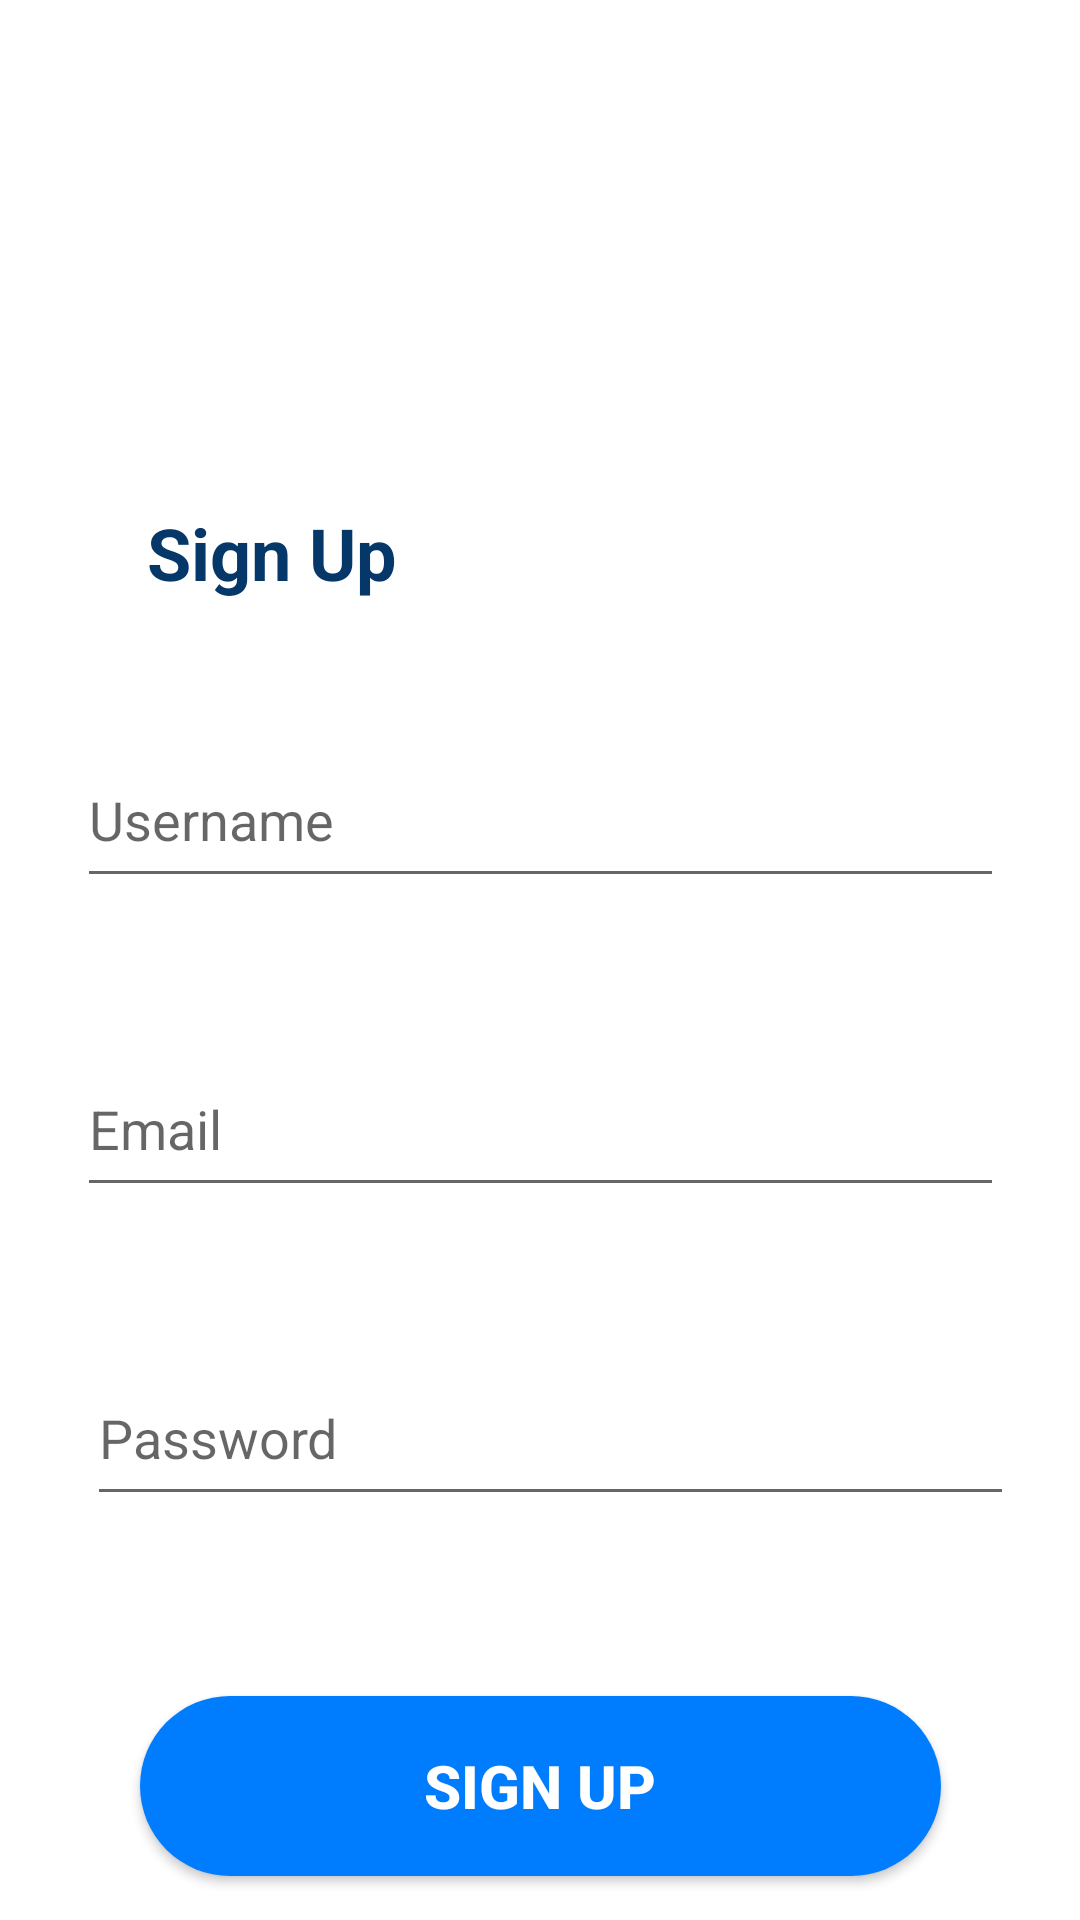

Produce the Android XML layout that renders to this screen, including the resource entries it uses.
<!-- AndroidManifest.xml: application theme Theme.SLIITShuttle -->
<!-- res/layout/activity_sign_up.xml -->
<?xml version="1.0" encoding="utf-8"?>
<androidx.constraintlayout.widget.ConstraintLayout xmlns:android="http://schemas.android.com/apk/res/android"
    xmlns:app="http://schemas.android.com/apk/res-auto"
    xmlns:tools="http://schemas.android.com/tools"
    android:layout_width="match_parent"
    android:layout_height="match_parent"
    android:background="@color/white"
    tools:context=".Sign_Up">

    <TextView
        android:id="@+id/textViewTitle"
        android:layout_width="wrap_content"
        android:layout_height="wrap_content"
        android:text="Sign Up"
        android:textColor="@color/AccentColors"
        android:textSize="24dp"
        android:textStyle="bold"
        app:layout_constraintEnd_toEndOf="parent"
        app:layout_constraintHorizontal_bias="0.177"
        app:layout_constraintStart_toStartOf="parent"
        app:layout_constraintTop_toTopOf="parent"
        android:layout_marginTop="168dp" />

    <EditText
        android:id="@+id/editTextUsername"
        android:layout_width="309dp"
        android:layout_height="55dp"
        android:layout_marginTop="44dp"
        android:hint="Username"
        android:inputType="text"
        app:layout_constraintEnd_toEndOf="parent"
        app:layout_constraintHorizontal_bias="0.5"
        app:layout_constraintStart_toStartOf="parent"
        app:layout_constraintTop_toBottomOf="@+id/textViewTitle" />

    <EditText
        android:id="@+id/editTextEmail"
        android:layout_width="309dp"
        android:layout_height="55dp"
        android:layout_marginTop="48dp"
        android:hint="Email"
        android:inputType="textEmailAddress"
        app:layout_constraintEnd_toEndOf="parent"
        app:layout_constraintStart_toStartOf="parent"
        app:layout_constraintTop_toBottomOf="@+id/editTextUsername" />

    <EditText
        android:id="@+id/editTextPassword"
        android:layout_width="309dp"
        android:layout_height="55dp"
        android:layout_marginTop="48dp"
        android:hint="Password"
        android:inputType="textPassword"
        app:layout_constraintEnd_toEndOf="parent"
        app:layout_constraintHorizontal_bias="0.568"
        app:layout_constraintStart_toStartOf="parent"
        app:layout_constraintTop_toBottomOf="@+id/editTextEmail" />

    <Button
        android:id="@+id/buttonSignUp"
        android:layout_width="267dp"
        android:layout_height="60dp"
        android:layout_marginTop="60dp"
        android:text="Sign Up"
        android:textColor="@color/white"
        android:textSize="20sp"
        android:textStyle="bold"
        android:elevation="8dp"
        android:background="@drawable/rounded_button_background"
        app:layout_constraintEnd_toEndOf="parent"
        app:layout_constraintHorizontal_bias="0.5"
        app:layout_constraintStart_toStartOf="parent"
        app:layout_constraintTop_toBottomOf="@+id/editTextPassword" />

    <TextView
        android:id="@+id/textViewSignIn"
        android:layout_width="wrap_content"
        android:layout_height="wrap_content"
        android:text="Already have an account? Sign in"
        android:textColor="#053769"
        app:layout_constraintEnd_toEndOf="parent"
        app:layout_constraintHorizontal_bias="0.5"
        app:layout_constraintStart_toStartOf="parent"
        app:layout_constraintTop_toBottomOf="@+id/buttonSignUp"
        android:layout_marginTop="16dp" />

    <TextView
        android:id="@+id/textViewforget"
        android:layout_width="wrap_content"
        android:layout_height="wrap_content"
        android:layout_marginTop="15dp"
        android:text="Forget password"
        android:textColor="@color/AccentColors"
        app:layout_constraintEnd_toEndOf="parent"
        app:layout_constraintHorizontal_bias="0.498"
        app:layout_constraintStart_toStartOf="parent"
        app:layout_constraintTop_toBottomOf="@+id/textViewSignIn" />

</androidx.constraintlayout.widget.ConstraintLayout>
<!-- resources referenced by this layout -->
<resources>
  <color name="AccentColors">#053769</color>
  <color name="white">#FFFFFFFF</color>
  <!-- drawable rounded_button_background (drawable) -->
  <?xml version="1.0" encoding="utf-8"?>
  <shape xmlns:android="http://schemas.android.com/apk/res/android"
      android:shape="rectangle">
      <solid android:color="#007CFF" /> 
      <corners android:radius="61dp" /> 
  </shape>
  <style name="Theme.SLIITShuttle" parent="Base.Theme.SLIITShuttle" />
  <style name="Base.Theme.SLIITShuttle" parent="Theme.AppCompat.Light.NoActionBar">
          
          
      </style>
</resources>
